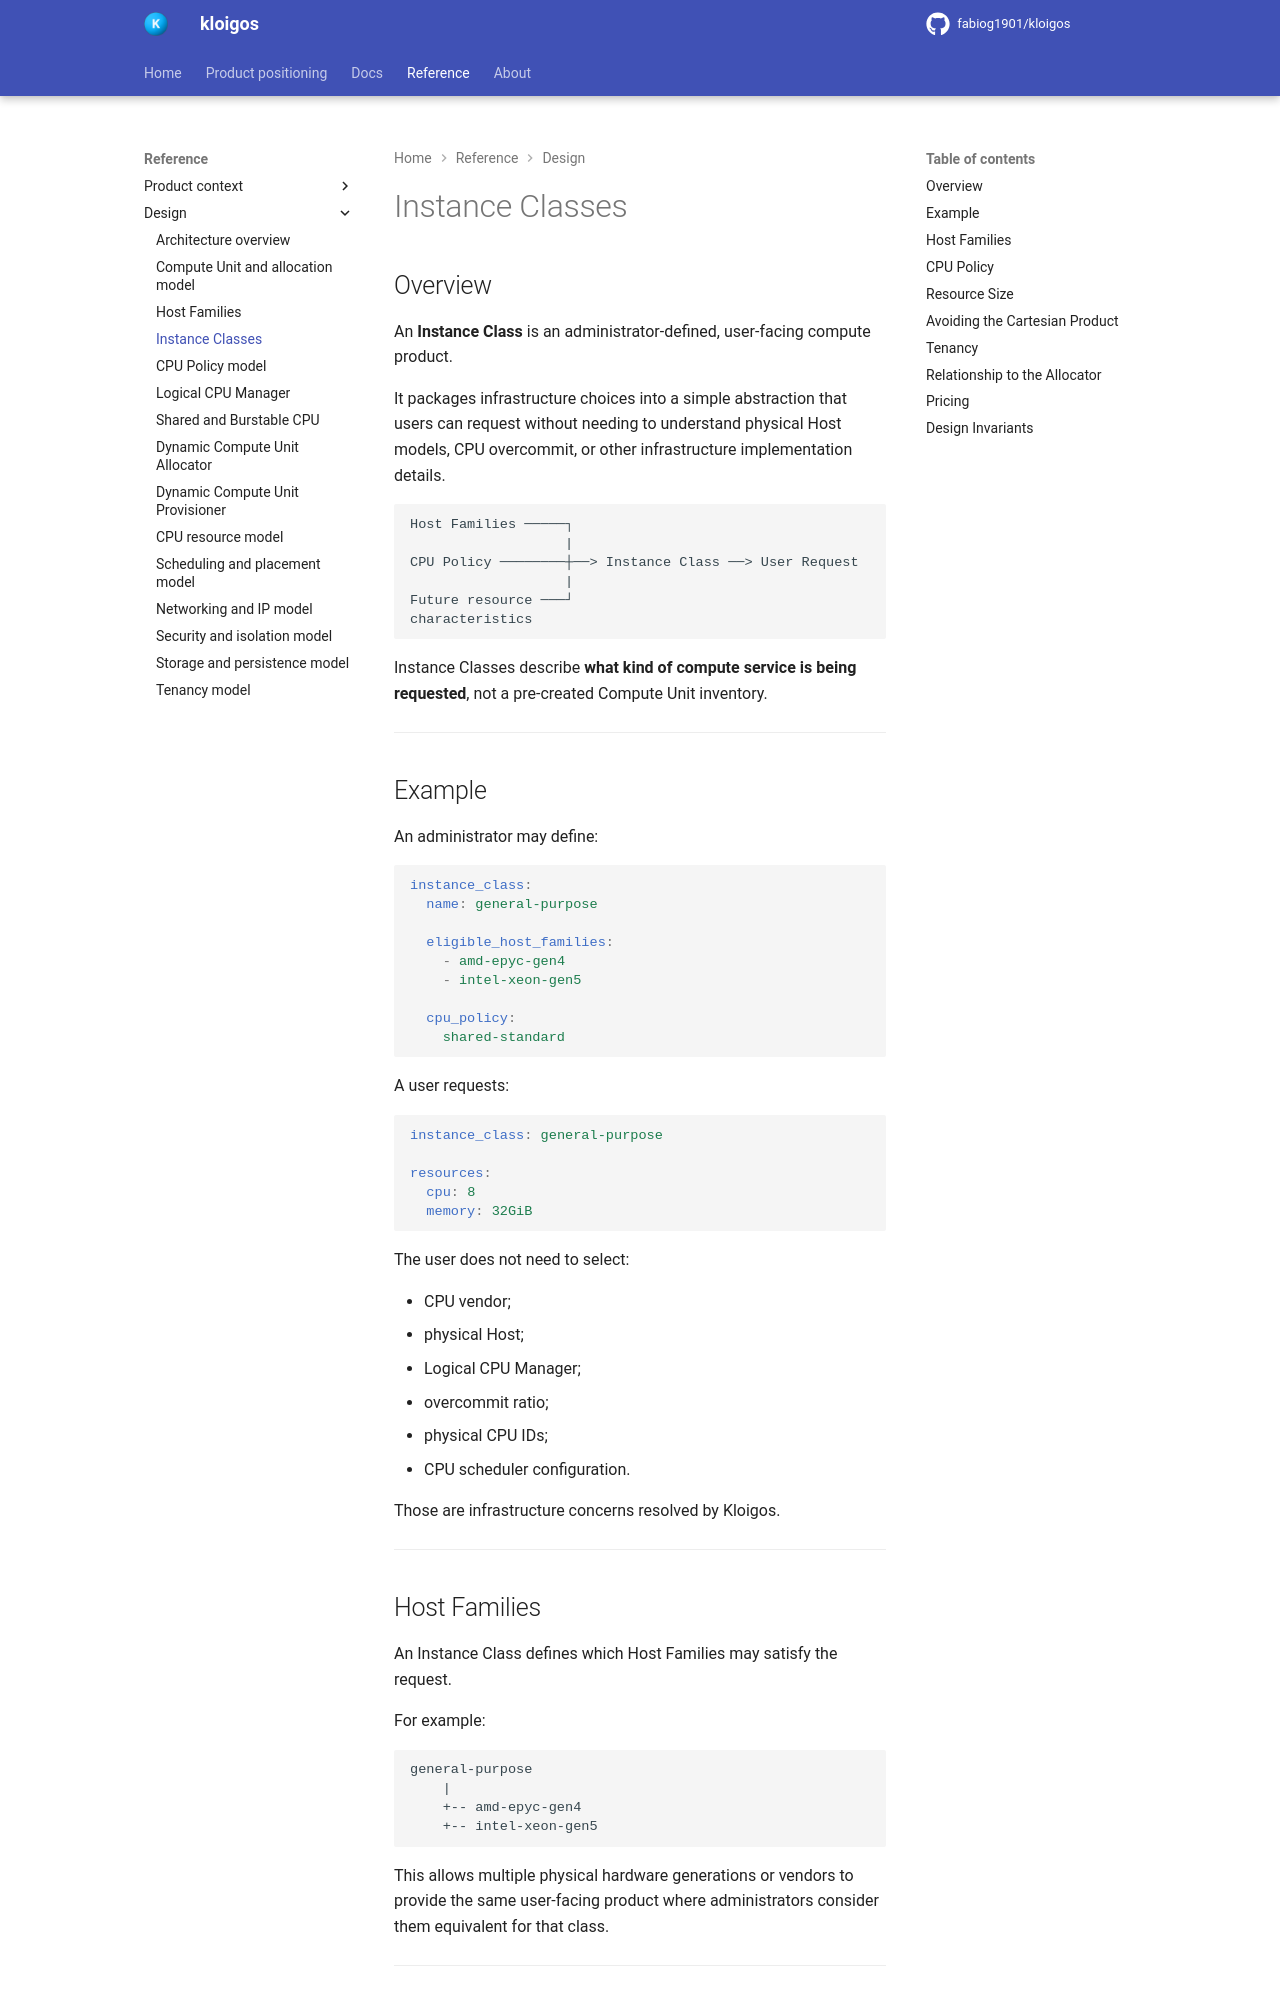

repository: fabiog1901/kloigos · page: design/Instance_Classes/index.html · generator: mkdocs

# Instance Classes

## Overview

An **Instance Class** is an administrator-defined, user-facing compute product.

It packages infrastructure choices into a simple abstraction that users can request without needing to understand physical Host models, CPU overcommit, or other infrastructure implementation details.

```text
Host Families ─────┐
                   |
CPU Policy ────────┼──> Instance Class ──> User Request
                   |
Future resource ───┘
characteristics
```

Instance Classes describe **what kind of compute service is being requested**, not a pre-created Compute Unit inventory.

---

## Example

An administrator may define:

```yaml
instance_class:
  name: general-purpose

  eligible_host_families:
    - amd-epyc-gen4
    - intel-xeon-gen5

  cpu_policy:
    shared-standard
```

A user requests:

```yaml
instance_class: general-purpose

resources:
  cpu: 8
  memory: 32GiB
```

The user does not need to select:

- CPU vendor;
- physical Host;
- Logical CPU Manager;
- overcommit ratio;
- physical CPU IDs;
- CPU scheduler configuration.

Those are infrastructure concerns resolved by Kloigos.

---

## Host Families

An Instance Class defines which Host Families may satisfy the request.

For example:

```text
general-purpose
    |
    +-- amd-epyc-gen4
    +-- intel-xeon-gen5
```

This allows multiple physical hardware generations or vendors to provide the same user-facing product where administrators consider them equivalent for that class.

---
